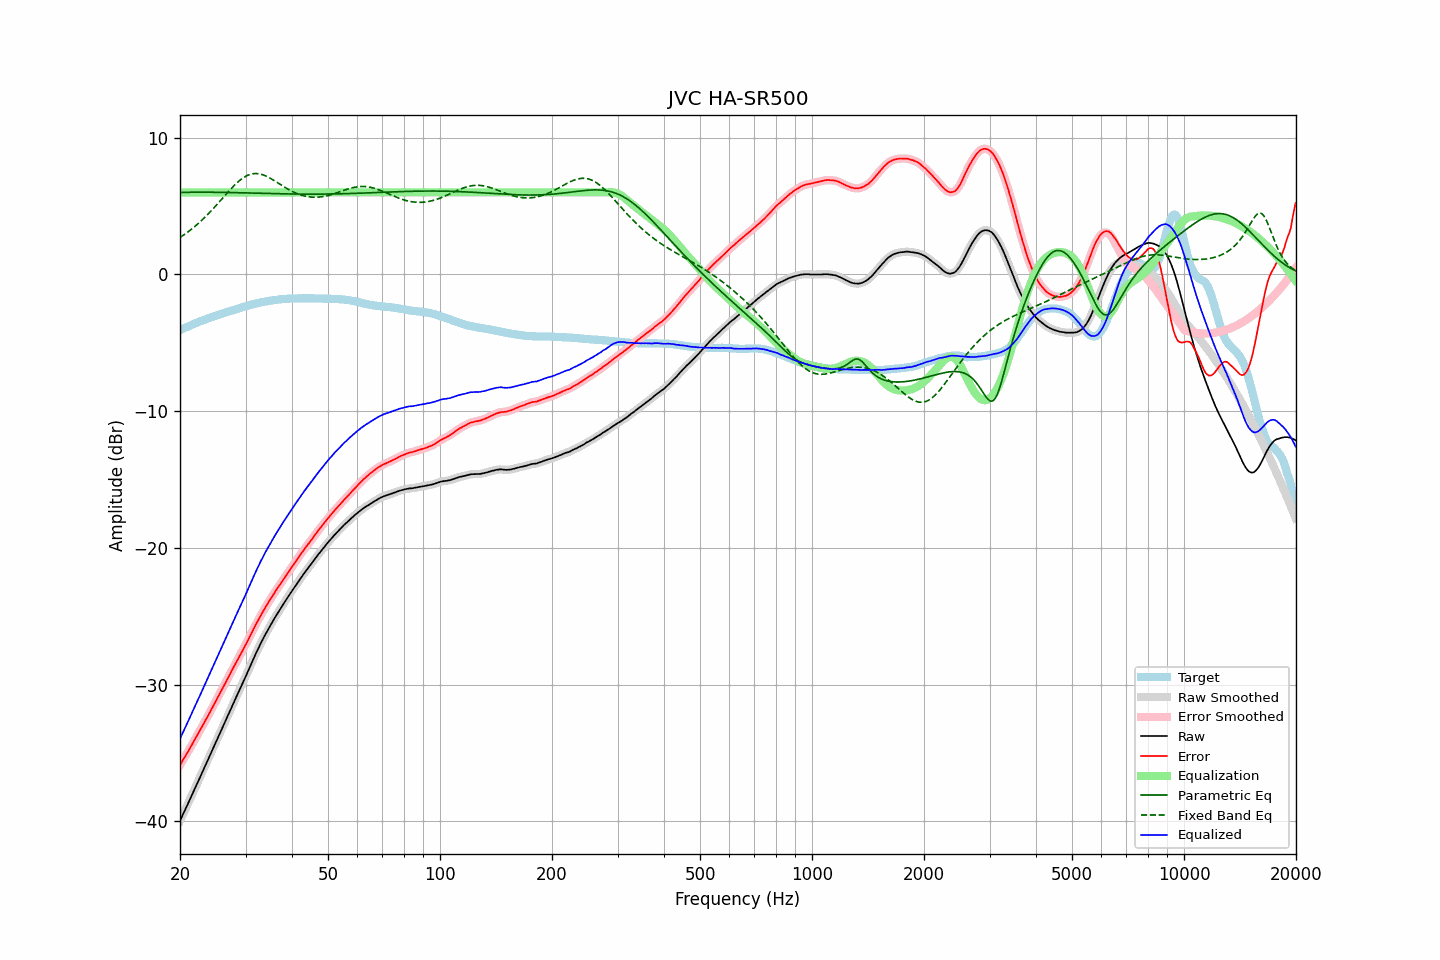

Values plotted in this chart, from the file beside it:
frequency, raw, error, smoothed, error_smoothed, equalization, parametric_eq, fixed_band_eq, equalized_raw, equalized_smoothed, target
20.00, -39.95, -35.88, -39.95, -35.88, 6.00, 6.00, 2.71, -33.95, -33.95, -4.07
20.20, -39.70, -35.69, -39.70, -35.68, 6.00, 6.00, 2.79, -33.70, -33.70, -4.01
20.40, -39.44, -35.47, -39.44, -35.48, 6.00, 6.00, 2.86, -33.44, -33.44, -3.96
20.61, -39.19, -35.29, -39.19, -35.28, 6.00, 6.01, 2.95, -33.19, -33.19, -3.91
20.81, -38.94, -35.08, -38.94, -35.09, 6.00, 6.01, 3.03, -32.94, -32.94, -3.85
21.02, -38.69, -34.89, -38.69, -34.89, 6.00, 6.01, 3.12, -32.69, -32.69, -3.80
21.23, -38.43, -34.68, -38.43, -34.68, 6.00, 6.01, 3.21, -32.43, -32.43, -3.75
21.44, -38.17, -34.47, -38.17, -34.48, 6.00, 6.01, 3.30, -32.17, -32.17, -3.70
21.66, -37.92, -34.28, -37.92, -34.27, 6.00, 6.01, 3.39, -31.92, -31.92, -3.65
21.87, -37.66, -34.06, -37.66, -34.06, 6.00, 6.02, 3.49, -31.66, -31.66, -3.60
22.09, -37.40, -33.85, -37.40, -33.85, 6.00, 6.02, 3.59, -31.40, -31.40, -3.55
22.31, -37.14, -33.64, -37.14, -33.64, 6.00, 6.02, 3.69, -31.14, -31.14, -3.50
22.54, -36.89, -33.44, -36.89, -33.43, 6.00, 6.02, 3.79, -30.89, -30.89, -3.46
22.76, -36.63, -33.22, -36.63, -33.22, 6.00, 6.02, 3.90, -30.63, -30.63, -3.41
22.99, -36.37, -33.00, -36.37, -33.00, 6.00, 6.02, 4.01, -30.37, -30.37, -3.37
23.22, -36.11, -32.79, -36.11, -32.79, 6.00, 6.02, 4.13, -30.11, -30.11, -3.32
23.45, -35.85, -32.57, -35.85, -32.57, 6.00, 6.02, 4.24, -29.85, -29.85, -3.28
23.69, -35.59, -32.36, -35.59, -32.36, 6.00, 6.02, 4.36, -29.59, -29.59, -3.23
23.92, -35.33, -32.14, -35.33, -32.14, 6.00, 6.02, 4.48, -29.33, -29.33, -3.19
24.16, -35.07, -31.93, -35.07, -31.93, 6.00, 6.01, 4.60, -29.07, -29.07, -3.14
24.40, -34.81, -31.71, -34.81, -31.71, 6.00, 6.01, 4.73, -28.81, -28.81, -3.10
24.65, -34.55, -31.49, -34.54, -31.48, 6.00, 6.01, 4.86, -28.55, -28.54, -3.06
24.89, -34.28, -31.25, -34.28, -31.26, 6.00, 6.01, 4.99, -28.28, -28.28, -3.02
25.14, -34.02, -31.03, -34.02, -31.04, 6.00, 6.01, 5.12, -28.02, -28.02, -2.98
25.39, -33.76, -30.81, -33.76, -30.82, 6.00, 6.01, 5.25, -27.76, -27.76, -2.94
25.65, -33.50, -30.60, -33.50, -30.60, 6.00, 6.01, 5.38, -27.50, -27.50, -2.90
25.91, -33.24, -30.38, -33.24, -30.37, 6.00, 6.00, 5.52, -27.24, -27.24, -2.86
26.16, -32.97, -30.14, -32.97, -30.15, 6.00, 6.00, 5.65, -26.97, -26.97, -2.82
26.43, -32.71, -29.92, -32.71, -29.92, 6.00, 6.00, 5.78, -26.71, -26.71, -2.80
26.69, -32.45, -29.69, -32.45, -29.69, 6.00, 6.00, 5.91, -26.45, -26.45, -2.76
26.96, -32.19, -29.48, -32.19, -29.47, 6.00, 6.00, 6.05, -26.19, -26.19, -2.72
27.23, -31.93, -29.25, -31.93, -29.25, 6.00, 5.99, 6.17, -25.93, -25.93, -2.69
27.50, -31.67, -29.02, -31.67, -29.02, 6.00, 5.99, 6.30, -25.67, -25.67, -2.65
27.77, -31.41, -28.80, -31.41, -28.80, 6.00, 5.99, 6.42, -25.41, -25.41, -2.61
28.05, -31.15, -28.57, -31.15, -28.58, 6.00, 5.99, 6.54, -25.15, -25.15, -2.58
28.33, -30.90, -28.36, -30.90, -28.36, 6.00, 5.98, 6.65, -24.90, -24.90, -2.54
28.62, -30.64, -28.14, -30.64, -28.14, 6.00, 5.98, 6.76, -24.64, -24.64, -2.50
28.90, -30.39, -27.93, -30.39, -27.92, 6.00, 5.98, 6.86, -24.39, -24.39, -2.46
29.19, -30.13, -27.70, -30.13, -27.70, 6.00, 5.97, 6.96, -24.13, -24.13, -2.43
29.48, -29.88, -27.48, -29.88, -27.48, 6.00, 5.97, 7.04, -23.88, -23.88, -2.39
29.78, -29.62, -27.27, -29.62, -27.26, 6.00, 5.97, 7.12, -23.62, -23.62, -2.35
30.08, -29.36, -27.04, -29.36, -27.04, 6.00, 5.97, 7.19, -23.36, -23.36, -2.33
30.38, -29.09, -26.81, -29.09, -26.80, 6.00, 5.96, 7.25, -23.09, -23.09, -2.29
30.68, -28.82, -26.56, -28.82, -26.57, 6.00, 5.96, 7.29, -22.82, -22.82, -2.26
30.99, -28.55, -26.33, -28.55, -26.33, 6.00, 5.96, 7.33, -22.55, -22.55, -2.22
31.30, -28.29, -26.10, -28.29, -26.10, 6.00, 5.95, 7.36, -22.29, -22.29, -2.19
31.61, -28.03, -25.87, -28.03, -25.87, 6.00, 5.95, 7.37, -22.03, -22.03, -2.16
31.93, -27.77, -25.64, -27.77, -25.64, 6.00, 5.95, 7.38, -21.77, -21.77, -2.13
32.24, -27.52, -25.41, -27.52, -25.42, 6.00, 5.94, 7.38, -21.52, -21.52, -2.10
32.57, -27.28, -25.21, -27.27, -25.20, 6.00, 5.94, 7.36, -21.28, -21.27, -2.08
32.89, -27.03, -24.98, -27.03, -24.98, 6.00, 5.94, 7.34, -21.03, -21.03, -2.05
33.22, -26.80, -24.77, -26.80, -24.77, 6.00, 5.93, 7.31, -20.80, -20.80, -2.03
33.55, -26.57, -24.57, -26.57, -24.56, 6.00, 5.93, 7.27, -20.57, -20.57, -2.00
33.89, -26.34, -24.36, -26.34, -24.36, 6.00, 5.93, 7.22, -20.34, -20.34, -1.98
34.23, -26.13, -24.17, -26.12, -24.17, 6.00, 5.92, 7.17, -20.13, -20.12, -1.96
34.57, -25.91, -23.97, -25.91, -23.97, 6.00, 5.92, 7.11, -19.91, -19.91, -1.94
34.92, -25.70, -23.79, -25.71, -23.79, 6.00, 5.92, 7.05, -19.70, -19.71, -1.92
35.27, -25.50, -23.60, -25.50, -23.60, 6.00, 5.92, 6.98, -19.50, -19.50, -1.90
35.62, -25.30, -23.42, -25.30, -23.42, 6.00, 5.91, 6.91, -19.30, -19.30, -1.88
35.97, -25.10, -23.23, -25.10, -23.24, 6.00, 5.91, 6.84, -19.10, -19.10, -1.86
... 635 more rows
